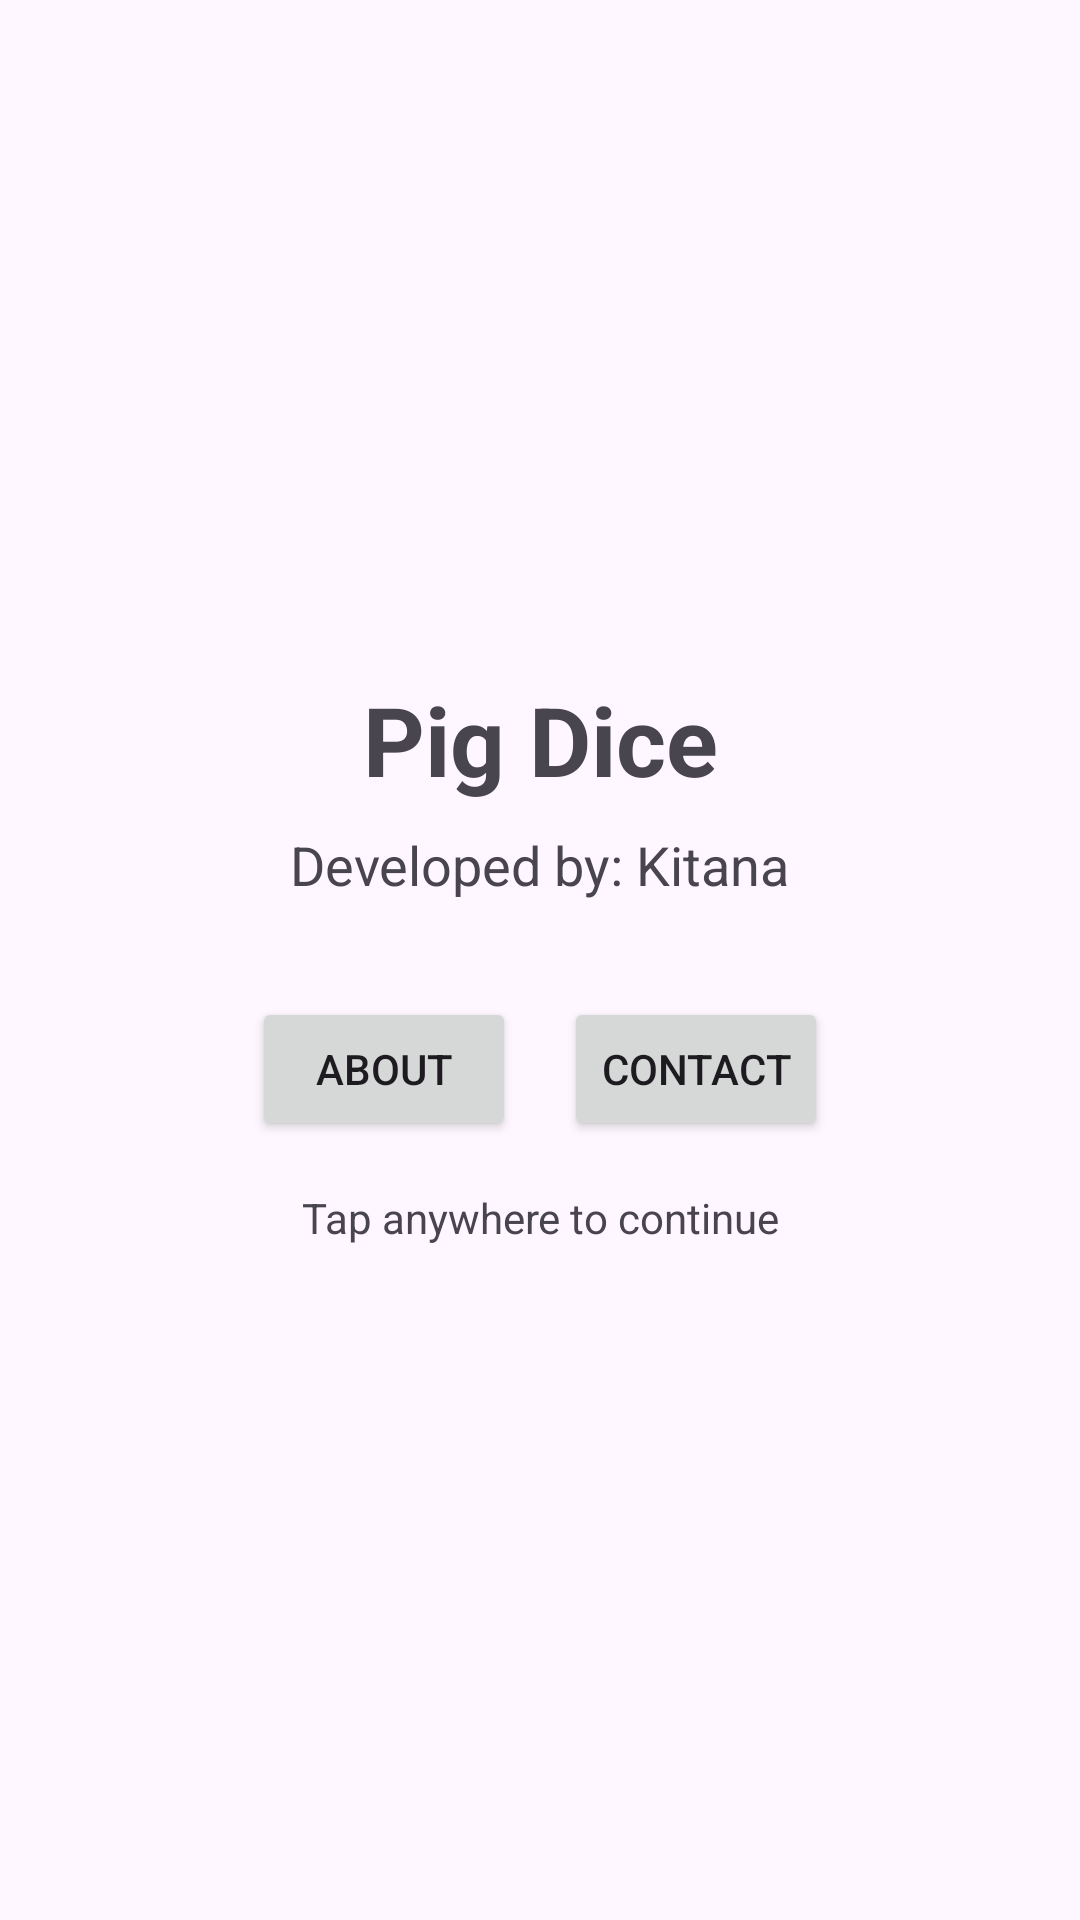

This screen was rendered from an Android layout file. Write that file and the resources it references.
<!-- AndroidManifest.xml: application theme Theme.PigDice -->
<!-- res/layout/activity_about.xml -->
<?xml version="1.0" encoding="utf-8"?>
<androidx.constraintlayout.widget.ConstraintLayout xmlns:android="http://schemas.android.com/apk/res/android"
    xmlns:app="http://schemas.android.com/apk/res-auto"
    android:id="@+id/root_layout"
    android:layout_width="match_parent"
    android:layout_height="match_parent"
    android:padding="16dp">

    <TextView
        android:id="@+id/tvAboutTitle"
        android:layout_width="wrap_content"
        android:layout_height="wrap_content"
        android:text="@string/app_name"
        android:textSize="32sp"
        android:textStyle="bold"
        app:layout_constraintBottom_toTopOf="@+id/tvDeveloperInfo"
        app:layout_constraintEnd_toEndOf="parent"
        app:layout_constraintStart_toStartOf="parent"
        app:layout_constraintTop_toTopOf="parent"
        app:layout_constraintVertical_chainStyle="packed" />

    <TextView
        android:id="@+id/tvDeveloperInfo"
        android:layout_width="wrap_content"
        android:layout_height="wrap_content"
        android:layout_marginTop="8dp"
        android:text="@string/developer_info"
        android:textSize="18sp"
        app:layout_constraintBottom_toTopOf="@+id/buttonRow"
        app:layout_constraintEnd_toEndOf="parent"
        app:layout_constraintStart_toStartOf="parent"
        app:layout_constraintTop_toBottomOf="@+id/tvAboutTitle" />

    <LinearLayout
        android:id="@+id/buttonRow"
        android:layout_width="wrap_content"
        android:layout_height="wrap_content"
        android:layout_marginTop="32dp"
        android:orientation="horizontal"
        app:layout_constraintBottom_toTopOf="@+id/tvTapToContinue"
        app:layout_constraintEnd_toEndOf="parent"
        app:layout_constraintStart_toStartOf="parent"
        app:layout_constraintTop_toBottomOf="@+id/tvDeveloperInfo">

        <Button
            android:id="@+id/btnAbout"
            android:layout_width="wrap_content"
            android:layout_height="wrap_content"
            android:layout_marginEnd="16dp"
            android:text="@string/about_button" />

        <Button
            android:id="@+id/btnContact"
            android:layout_width="wrap_content"
            android:layout_height="wrap_content"
            android:text="@string/contact_button" />
    </LinearLayout>

    <TextView
        android:id="@+id/tvTapToContinue"
        android:layout_width="wrap_content"
        android:layout_height="wrap_content"
        android:layout_marginTop="16dp"
        android:text="@string/tap_to_continue"
        app:layout_constraintBottom_toBottomOf="parent"
        app:layout_constraintEnd_toEndOf="parent"
        app:layout_constraintStart_toStartOf="parent"
        app:layout_constraintTop_toBottomOf="@+id/buttonRow" />

</androidx.constraintlayout.widget.ConstraintLayout>
<!-- resources referenced by this layout -->
<resources>
  <string name="about_button">About</string>
  <string name="app_name">Pig Dice</string>
  <string name="contact_button">Contact</string>
  <string name="developer_info">Developed by: Kitana</string>
  <string name="tap_to_continue">Tap anywhere to continue</string>
  <style name="Theme.PigDice" parent="Theme.Material3.Light.NoActionBar" />
</resources>
